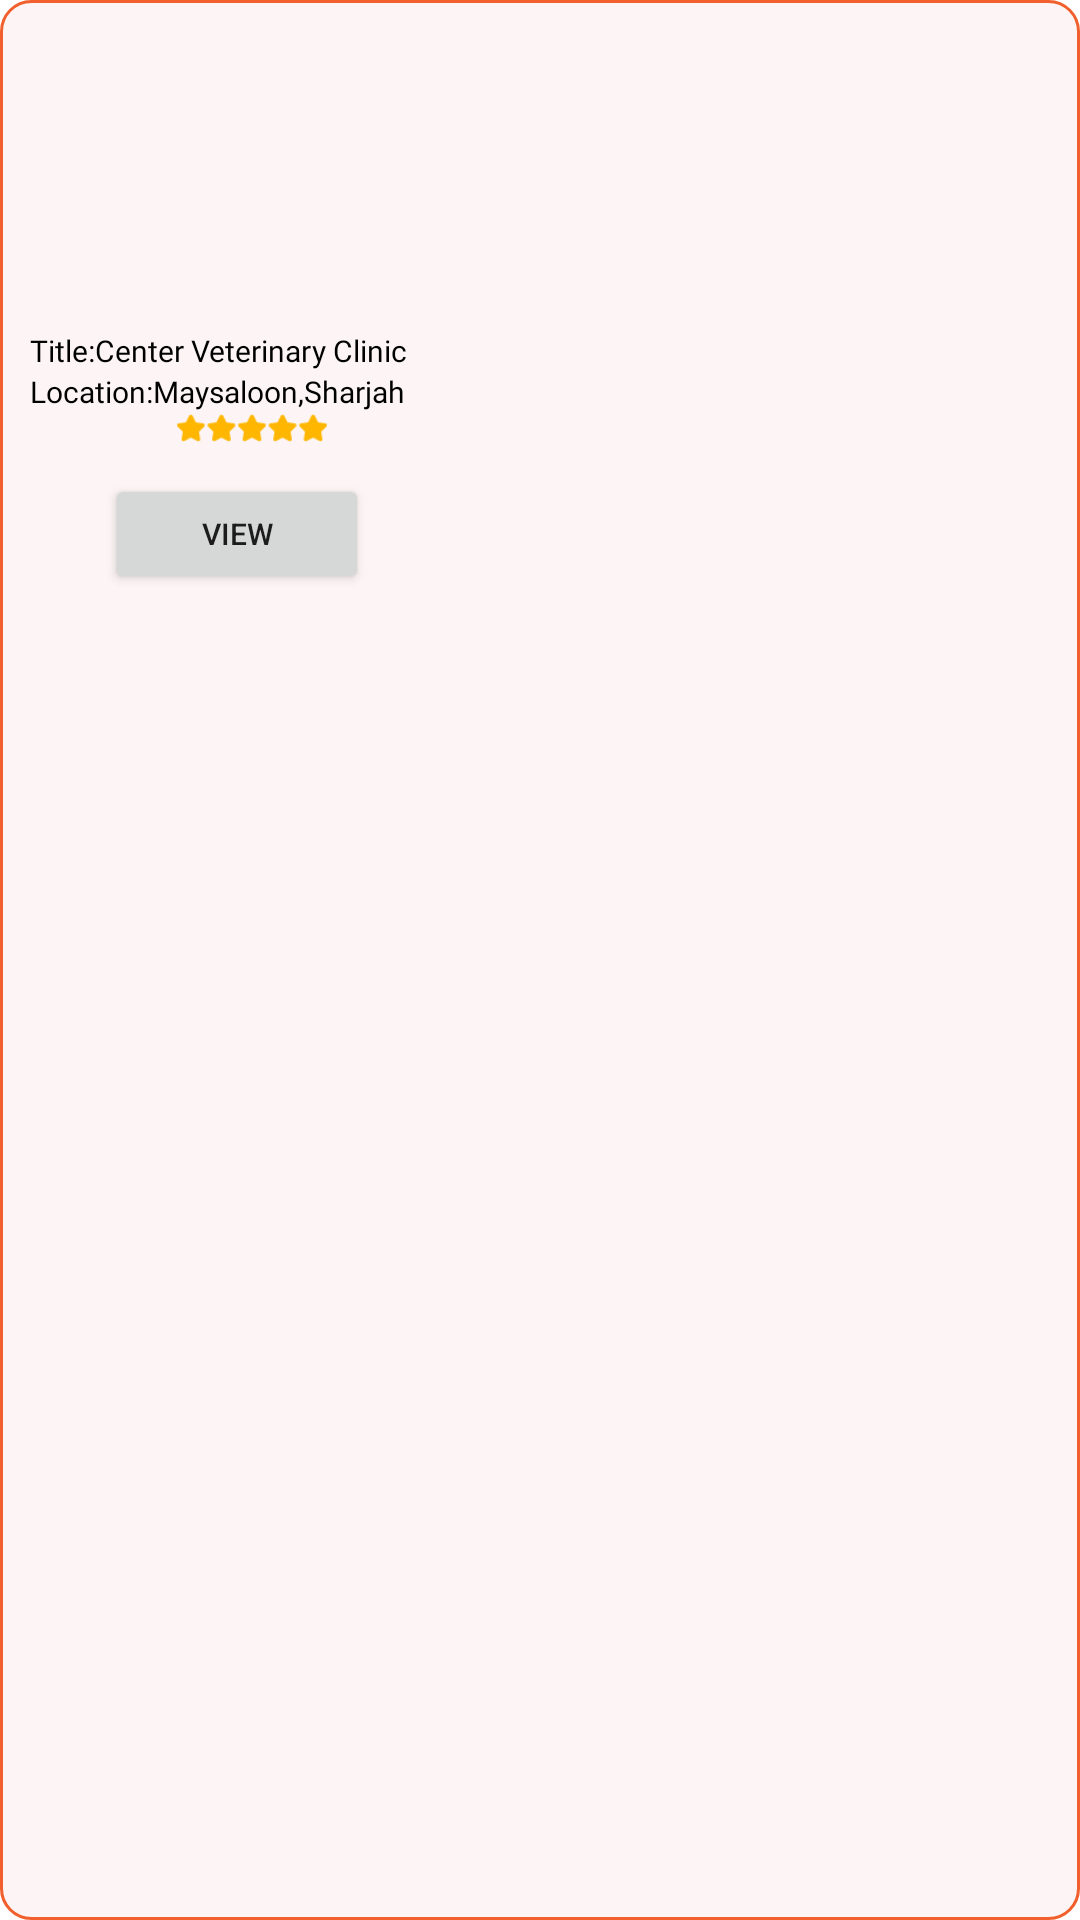

Reconstruct the res/layout file that produces this screen, plus the resources it refers to.
<!-- AndroidManifest.xml: application theme Theme.PetsShopOnline -->
<!-- res/layout/pet_salon_screen.xml -->
<?xml version="1.0" encoding="utf-8"?>
<LinearLayout xmlns:android="http://schemas.android.com/apk/res/android"
    android:layout_width="wrap_content"
    android:layout_height="wrap_content"
    android:layout_margin="8dp"
    android:id="@+id/card"
    android:padding="10dp"
    android:background="@drawable/layout_bg__pet_shop"
    xmlns:app="http://schemas.android.com/apk/res-auto"
    app:cardCornerRadius="10sp">

    <LinearLayout
        android:layout_width="wrap_content"
        android:layout_height="wrap_content"
        android:orientation="vertical">

        <ImageView
            android:id="@+id/ivImgee"
            android:layout_width="match_parent"
            android:scaleType="fitXY"
            android:padding="10dp"
            android:src="@drawable/brands2"
            android:layout_height="100dp"/>

        <TextView
            android:layout_width="wrap_content"
            android:layout_height="wrap_content"
            android:textColor="@color/black"
            android:textSize="10sp"
            android:text="Title:Center Veterinary Clinic"
            android:fontFamily="@font/poppinsmedium"/>


        <TextView
            android:layout_width="wrap_content"
            android:layout_height="wrap_content"
            android:textColor="@color/black"
            android:textSize="10sp"
            android:text="Location:Maysaloon,Sharjah"
            android:fontFamily="@font/poppinsmedium"/>




        <ImageView
            android:layout_width="wrap_content"
            android:layout_height="50dp"
            android:layout_marginLeft="10dp"
            android:layout_marginTop="-20dp"
            android:layout_marginBottom="-10dp"
            android:src="@drawable/rating" />

        <Button
            android:id="@+id/view"
            android:layout_width="wrap_content"
            android:layout_gravity="center"
            android:text="view"
            android:textSize="10sp"
            android:layout_height="40dp">

        </Button>

    </LinearLayout>

</LinearLayout>
<!-- resources referenced by this layout -->
<resources>
  <color name="black">#FF000000</color>
  <!-- drawable layout_bg__pet_shop (drawable) -->
  <?xml version="1.0" encoding="UTF-8"?>
  <shape xmlns:android="http://schemas.android.com/apk/res/android">
      <solid android:color="#FDF5F5"/>
      <stroke android:width="1dp" android:color="#f15f2c" />
      <corners android:radius="10dp"/>
      <padding android:left="0dp" android:top="0dp" android:right="0dp" android:bottom="0dp" />
  </shape>
  <!-- drawable rating: png bitmap (drawable, 4200 bytes) -->
  <style name="Theme.PetsShopOnline" parent="Theme.MaterialComponents.DayNight.NoActionBar">
          
          <item name="colorPrimary">@color/purple_500</item>
          <item name="colorPrimaryVariant">@color/purple_700</item>
          <item name="colorOnPrimary">@color/white</item>
          
          <item name="colorSecondary">@color/teal_200</item>
          <item name="colorSecondaryVariant">@color/teal_700</item>
          <item name="colorOnSecondary">@color/black</item>
          
          <item name="android:statusBarColor" tools:targetApi="l">?attr/colorPrimaryVariant</item>
  
          
      </style>
  <color name="purple_500">#2196F3</color>
  <color name="purple_700">#F44336</color>
  <color name="white">#FFFFFFFF</color>
  <color name="teal_200">#FFBF00</color>
  <color name="teal_700">#FF018786</color>
</resources>
